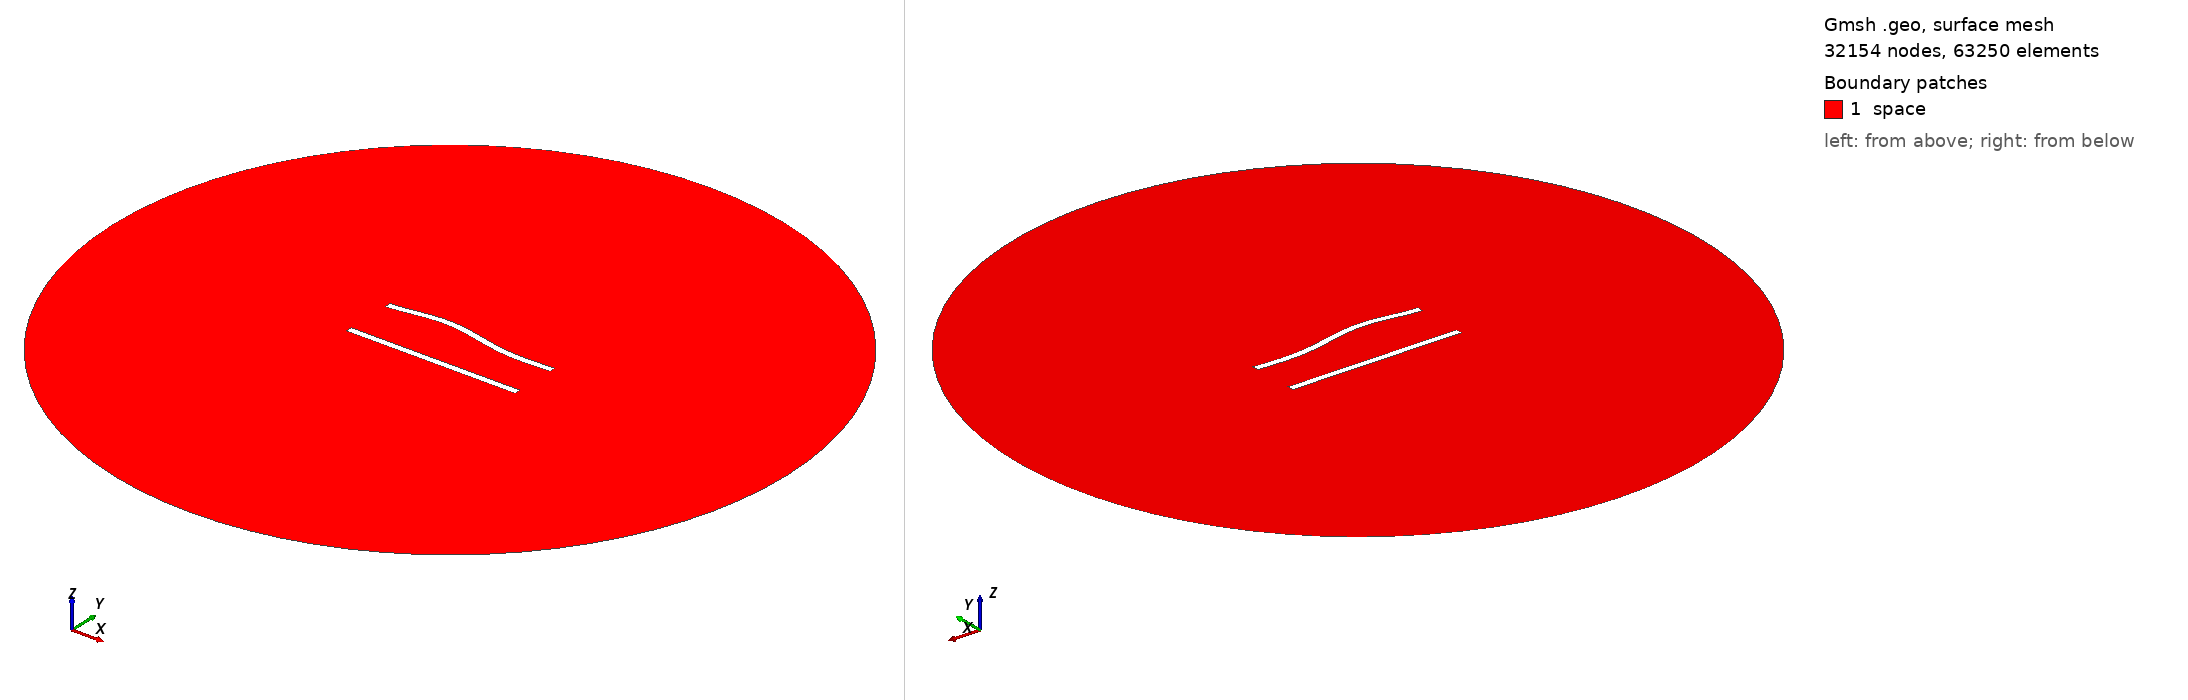

Gmsh geometry script, surface-meshed: 32154 nodes, 63250 surface elements. Boundary patches (legend numbers): 1 space. Left view from above one corner, right view from below the opposite corner. Legend entries are the model's physical surfaces. The drawing asked Gmsh for element sizes between 1% and 20% of the model's largest extent; the script's own settings can give other sizes.

=== 350.geo (drawn) ===
//---------------------------------------
// Geometry kernel
//---------------------------------------

SetFactory("OpenCASCADE");



//---------------------------------------
// Parameters of the geometry
//---------------------------------------

// Overetch of the upper plate
overetch = 0.0;

// Distance between the plates
distance = 30.0;

// Discretization over the x axis (for the deformation)
nx = 50; 

// Length of the plate
L = 100 - overetch; 

// Number of modes
n = 4; 

// 1st mode coefficient
coeff(1) = -1.5;
beta(1) = 0.596864 * 3.1415926535 / L;

// 2nd mode coefficient
coeff(2) = 1.5;
beta(2) = 1.49418 * 3.1415926535 / L;

// 3rd mode coefficient
coeff(3) = 1.5;
beta(3) = 2.50025 * 3.1415926535 / L;

// 4th mode coefficient
coeff(4) = 0.0;
beta(4) = 3.49999 * 3.1415926535 / L;



//---------------------------------------
// Upper plate (deformed rectangle)
//---------------------------------------

// Coordiantes of the upper plate
xmin = -50;
xmax = 50 - overetch;

// Height of the upper plate
yheight = 4 - 2 * overetch;

// Indexes of the points
UpperID[] = {};
LowerID[] = {};
LeftID[] = {};
RightID[] = {};

// Point index
p = 1;

// Horizontal edges
For i In {1:nx}
    x = xmin + (i-1)*(xmax - xmin)/(nx-1);

    y_bottom = distance / 2 + overetch;
    For j In {1:n}
        C = (Cosh(beta(j)*L) + Cos(beta(j)*L)) / (Sinh(beta(j)*L) + Sin(beta(j)*L));
        y_bottom  = y_bottom + coeff(j) * (Cosh(beta(j)*(x+50)) - Cos(beta(j)*(x+50)) - C * (Sinh(beta(j)*(x+50)) - Sin(beta(j)*(x+50))));
    EndFor

    y_top = y_bottom + yheight;

    Point(p) = {x, y_top, 0, 1.0};
    UpperID[i] = p;
    p = p + 1;

    Point(p) = {x, y_bottom, 0, 1.0};
    LowerID[i] = p;
    p = p + 1;
EndFor

// Create point lists
UpperPts[] = {}; LowerPts[] = {};
For i In {1:nx}
  UpperPts[] += {UpperID[i]};
  LowerPts[] += {LowerID[i]};
EndFor

// Build splines
Spline(1) = {UpperPts[]};
Spline(2) = {LowerPts[]};
Line(3) = {LowerPts[nx-1], UpperPts[nx-1]};
Line(4) = {LowerPts[0], UpperPts[0]};

// Build the plane surface
Curve Loop(1) = {2, 3, -1, -4};
Plane Surface(1) = {1};



//---------------------------------------
// Lower plate (rectangle)
//---------------------------------------

// Vertices
Point(1001) = {-50, -distance/2, 0, 1.0};
Point(1002) = { 50, -distance/2, 0, 1.0};
Point(1003) = { 50,  -distance/2 + 4, 0, 1.0};
Point(1004) = {-50,  -distance/2 + 4, 0, 1.0};

// Edges
Line(5) = {1001, 1002};
Line(6) = {1002, 1003};
Line(7) = {1003, 1004};
Line(8) = {1004, 1001};

// Plane surface
Line Loop(2) = {5, 6, 7, 8};
Plane Surface(2) = {2}; 



//---------------------------------------
// Outer (fictious) boundary
//---------------------------------------

// Points
Point(1005) = {0, 0, 0};       // Center
Point(1006) = {200, 0, 0};     // Start point
Point(1007) = {0, 200, 0};     // 90 degrees
Point(1008) = {-200, 0, 0};    // 180 degrees
Point(1009) = {0, -200, 0};    // 270 degrees

// Circle arcs (each needs start, center, end)
Circle(9) = {1006, 1005, 1007};
Circle(10) = {1007, 1005, 1008};
Circle(11) = {1008, 1005, 1009};
Circle(12) = {1009, 1005, 1006};

// Plane surface for the entire domain
Curve Loop(3) = {9, 10, 11, 12};
Surface(3) = {3};

// Subtract the plates from the whole domain to obtain the actual domain where we want to solve the equations
BooleanDifference{ Surface{3}; Delete; }{ Surface{1}; Surface{2}; Delete; }




//---------------------------------------
// Transfinite Lines/Curves
//---------------------------------------

// Set the number of points on the boundaries
r = 6;
d = 0.15;

// Plates
Transfinite Curve {1} = 50*r/4 Using Progression 1;
Transfinite Line {2} = 50*r Using Progression 1;
Transfinite Curve {3, 4} = 2*r Using Progression 1+d;
Transfinite Line {5} = 50*r/4 Using Progression 1;
Transfinite Line {7} = 50*r Using Progression 1;
Transfinite Line {6} = 2*r Using Progression 1-d;
Transfinite Line {8} = 2*r Using Progression 1+d;

// Outer boundary
Transfinite Line {9, 10, 11, 12} = 20 Using Progression 1;



//---------------------------------------
// Physical groups
//---------------------------------------                

// Physical curves (boundaries)
Physical Line("force_segment", 10) = {2};
Physical Line("upper_plate", 11) = {1, 3, 4};
Physical Line("lower_plate", 12) = {5, 6, 7, 8};
Physical Line("boundary", 20) = {9, 10, 11, 12};

// Physical Surfaces
Physical Surface("space", 30) = {3};



//---------------------------------------
// 6. Generate the Mesh
//---------------------------------------

// 2D mesh generation
Mesh 2;
